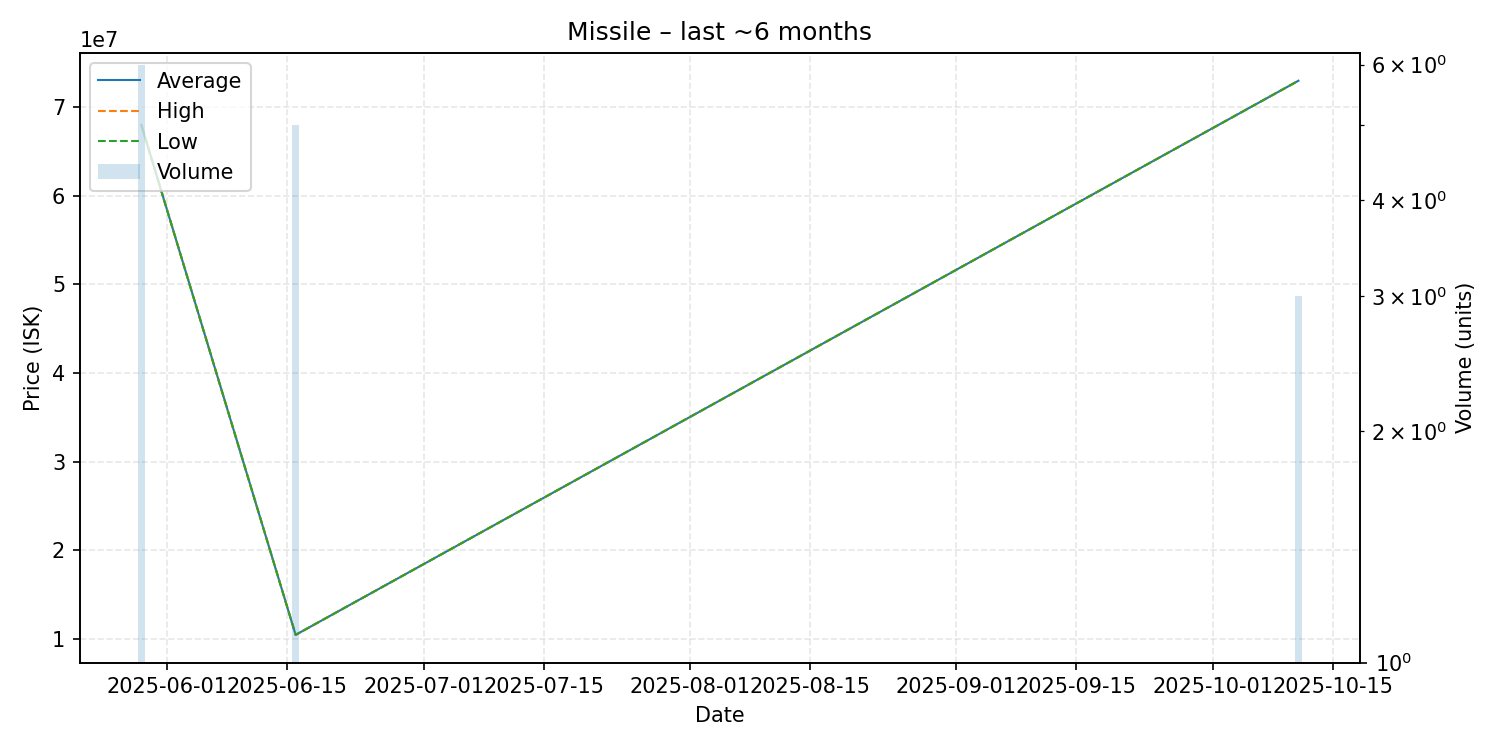

Values plotted in this chart, from the file beside it:
date, average, highest, lowest, order_count, volume
2025-05-29, 67996667, 68000000, 67990000, 2, 6
2025-06-16, 10430000, 10430000, 10430000, 1, 5
2025-10-11, 73000000, 73000000, 73000000, 1, 3
